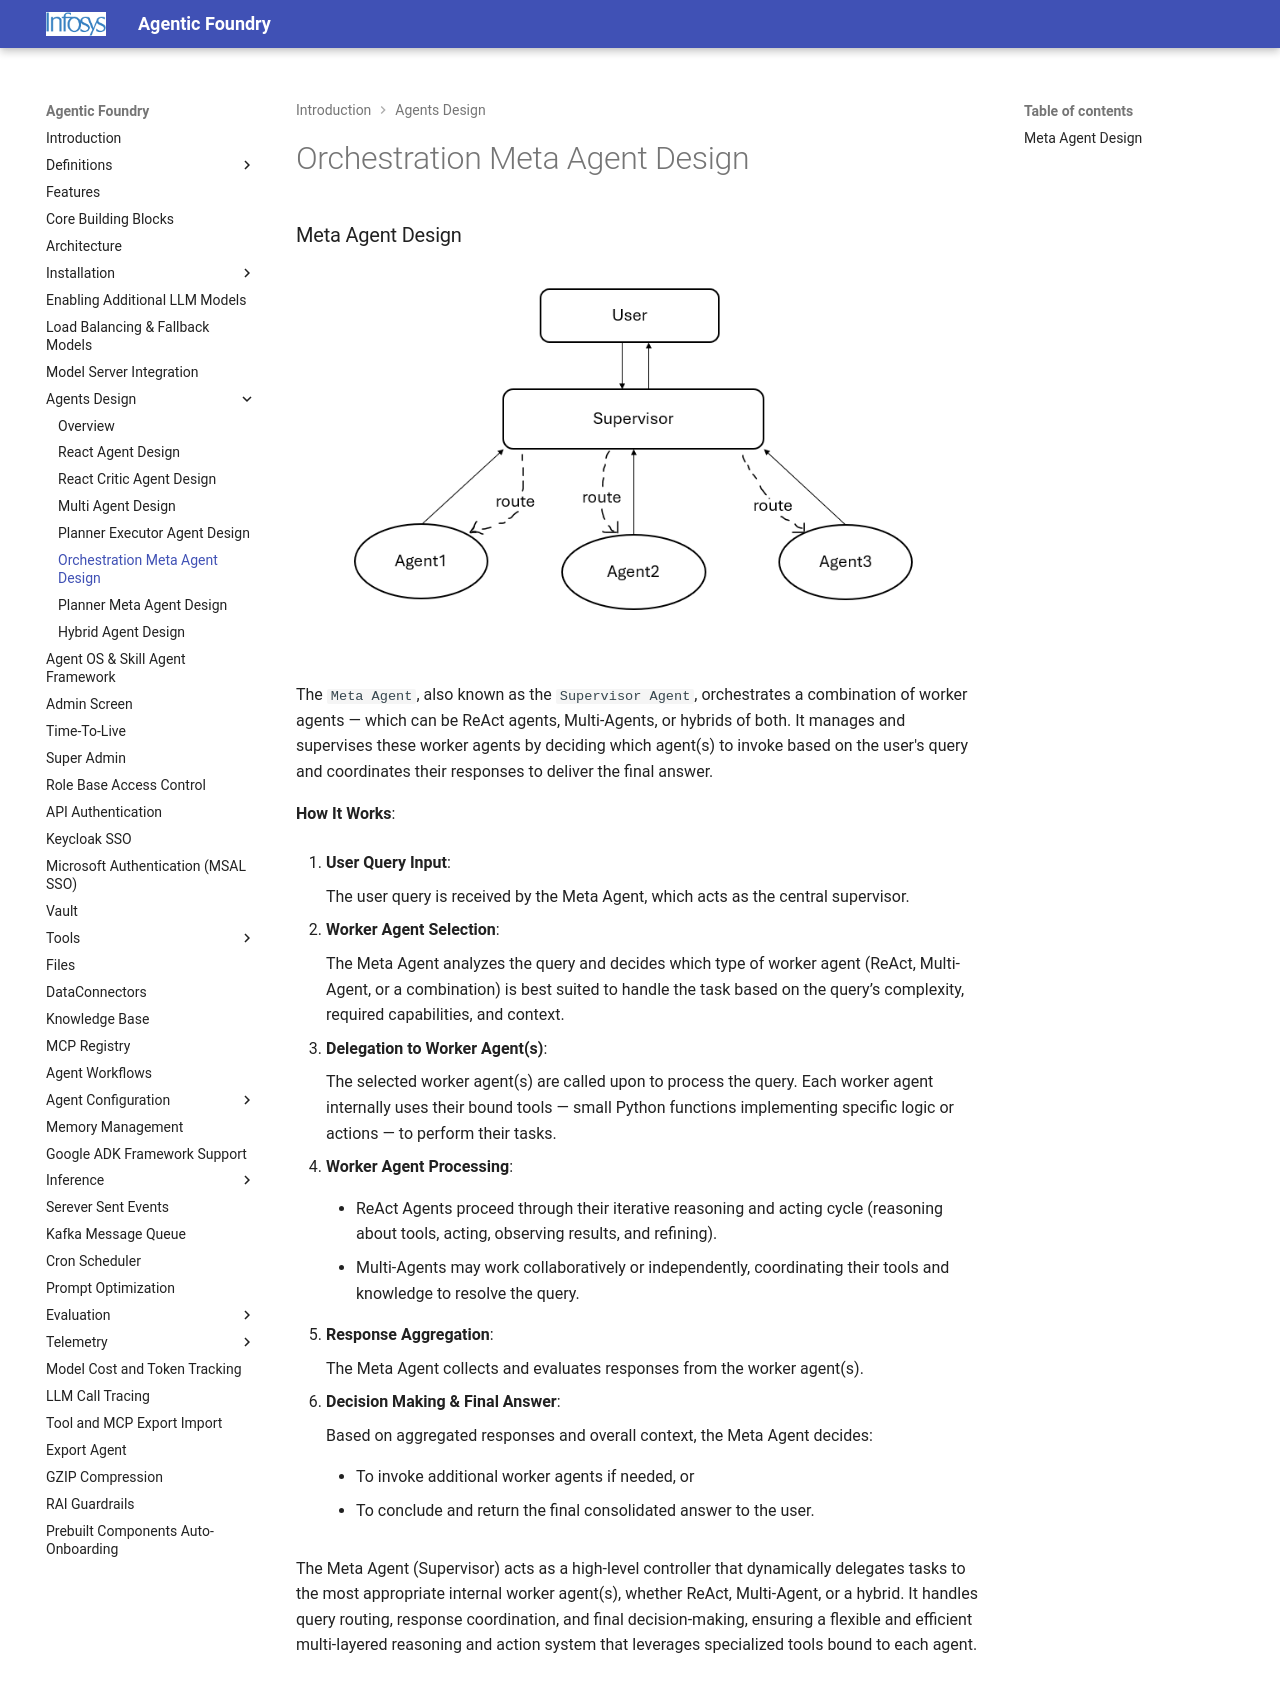

repository: Infosys/Infosys-Agentic-Foundry · page: Agents_Design/Orchestration_Meta_Agent_Design/index.html · generator: mkdocs

### Meta Agent Design
![Meta Agent](../images/Meta_Agent.png)


The `Meta Agent`, also known as the `Supervisor Agent`, orchestrates a combination of worker agents — which can be ReAct agents, Multi-Agents, or hybrids of both. It manages and supervises these worker agents by deciding which agent(s) to invoke based on the user's query and coordinates their responses to deliver the final answer.
 
 
**How It Works**:

1. **User Query Input**:

    The user query is received by the Meta Agent, which acts as the central supervisor.
 
2. **Worker Agent Selection**:

    The Meta Agent analyzes the query and decides which type of worker agent (ReAct, Multi-Agent, or a combination) is best suited to handle the task based on the query’s complexity, required capabilities, and context.
 
3. **Delegation to Worker Agent(s)**:

    The selected worker agent(s) are called upon to process the query. Each worker agent internally uses their bound tools — small Python functions implementing specific logic or actions — to perform their tasks.
 
4. **Worker Agent Processing**:
 
    - ReAct Agents proceed through their iterative reasoning and acting cycle (reasoning about tools, acting, observing results, and refining).
 
    - Multi-Agents may work collaboratively or independently, coordinating their tools and knowledge to resolve the query.
 
5. **Response Aggregation**:

    The Meta Agent collects and evaluates responses from the worker agent(s).
 
6. **Decision Making & Final Answer**:

    Based on aggregated responses and overall context, the Meta Agent decides:
 
    - To invoke additional worker agents if needed, or
 
    - To conclude and return the final consolidated answer to the user.
 
The Meta Agent (Supervisor) acts as a high-level controller that dynamically delegates tasks to the most appropriate internal worker agent(s), whether ReAct, Multi-Agent, or a hybrid. It handles query routing, response coordination, and final decision-making, ensuring a flexible and efficient multi-layered reasoning and action system that leverages specialized tools bound to each agent.
